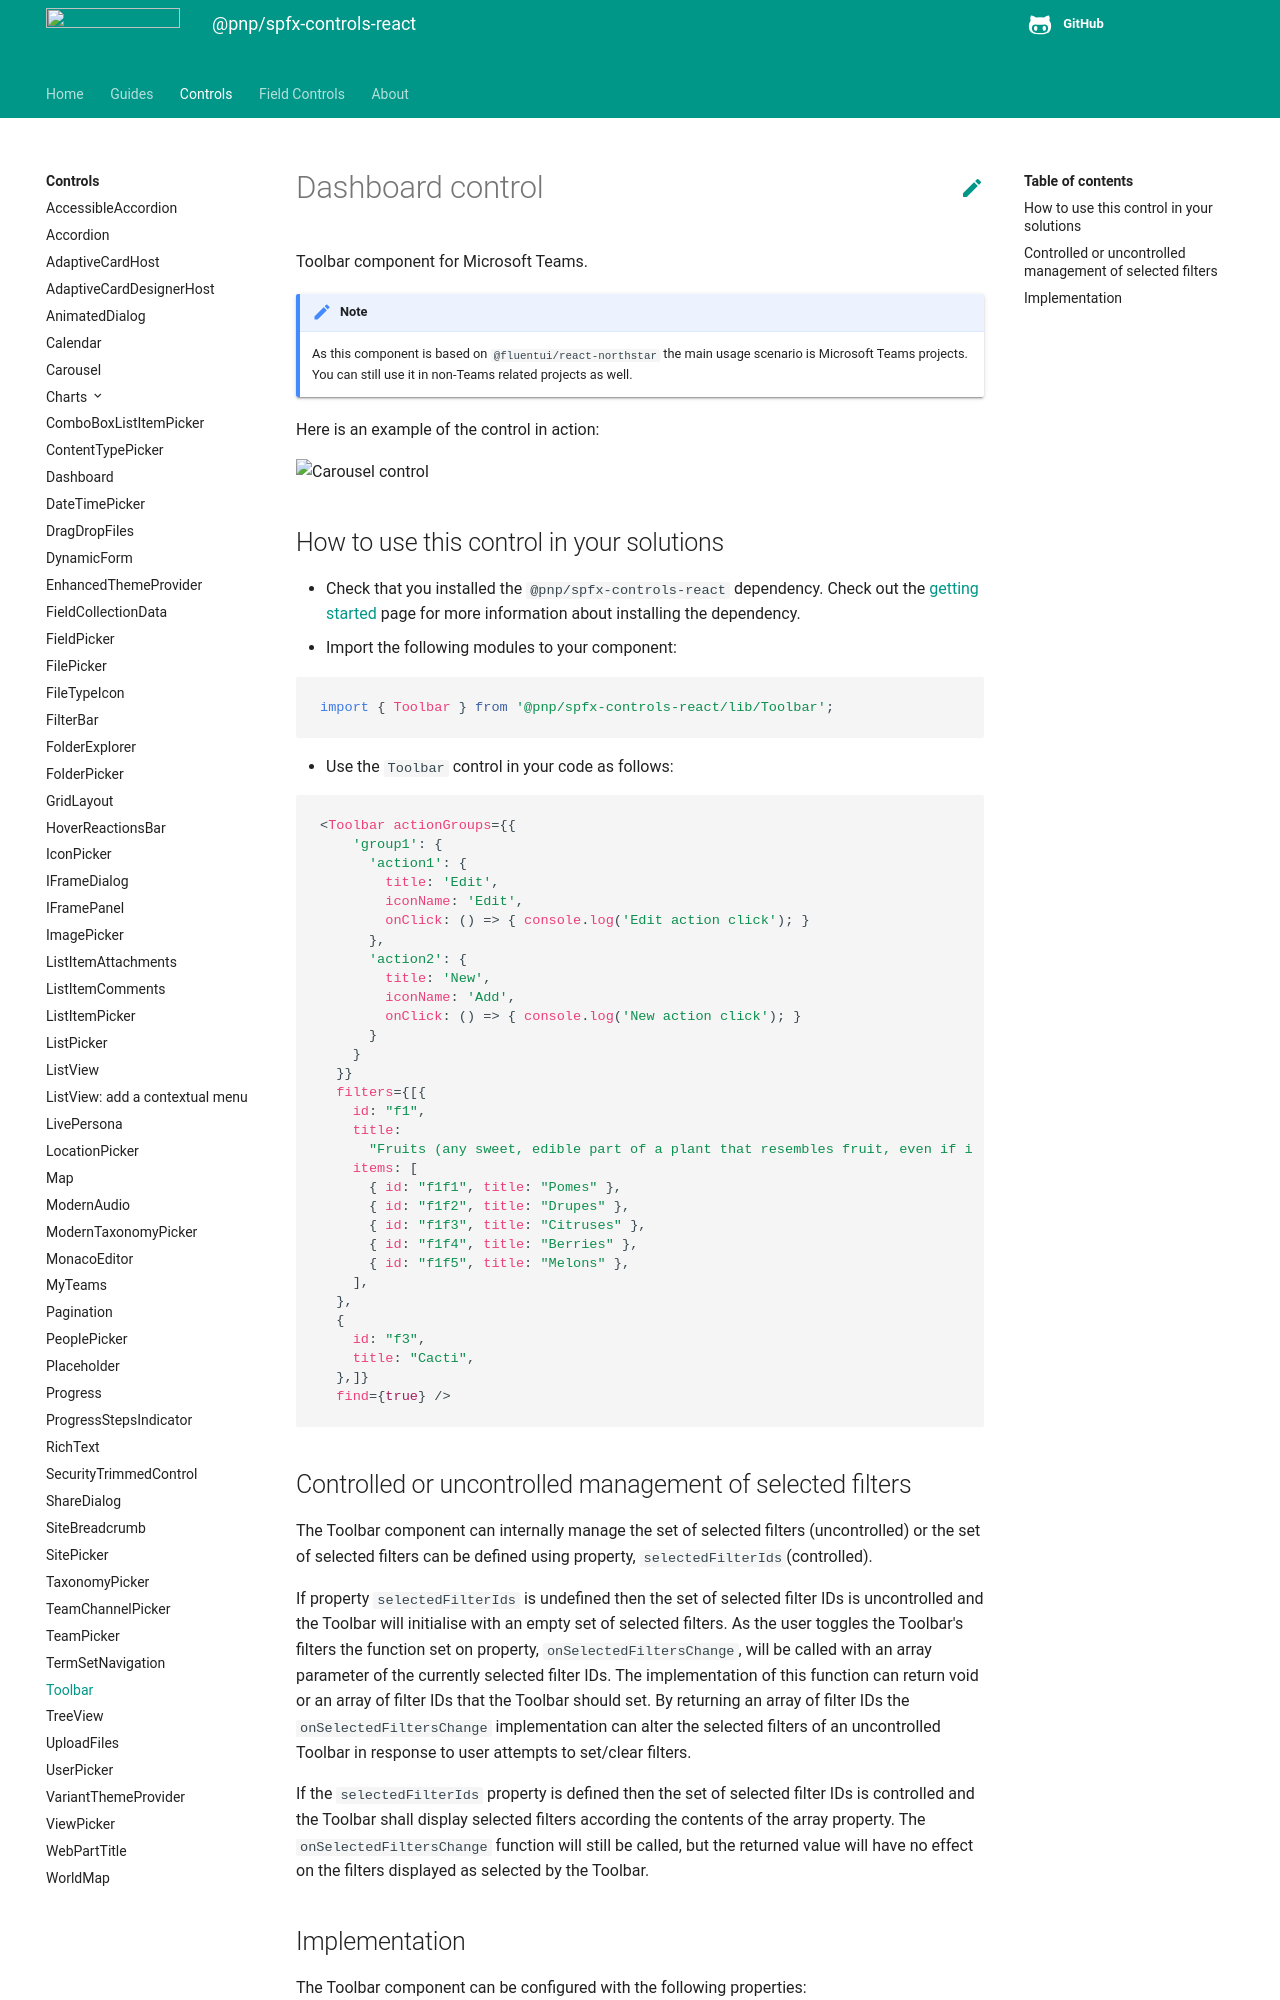

repository: pnp/sp-dev-fx-controls-react · page: controls/Toolbar/index.html · generator: mkdocs

# Dashboard control

Toolbar component for Microsoft Teams.

!!! Note
    As this component is based on `@fluentui/react-northstar` the main usage scenario is Microsoft Teams projects. You can still use it in non-Teams related projects as well.

Here is an example of the control in action:

![Carousel control](../assets/toolbar.png)

## How to use this control in your solutions

- Check that you installed the `@pnp/spfx-controls-react` dependency. Check out the [getting started](../../#getting-started) page for more information about installing the dependency.
- Import the following modules to your component:

```TypeScript
import { Toolbar } from '@pnp/spfx-controls-react/lib/Toolbar';
```

- Use the `Toolbar` control in your code as follows:

```TypeSCript
<Toolbar actionGroups={{
    'group1': {
      'action1': {
        title: 'Edit',
        iconName: 'Edit',
        onClick: () => { console.log('Edit action click'); }
      },
      'action2': {
        title: 'New',
        iconName: 'Add',
        onClick: () => { console.log('New action click'); }
      }
    }
  }}
  filters={[{
    id: "f1",
    title:
      "Fruits (any sweet, edible part of a plant that resembles fruit, even if it does not develop from a floral ovary)",
    items: [
      { id: "f1f1", title: "Pomes" },
      { id: "f1f2", title: "Drupes" },
      { id: "f1f3", title: "Citruses" },
      { id: "f1f4", title: "Berries" },
      { id: "f1f5", title: "Melons" },
    ],
  },
  {
    id: "f3",
    title: "Cacti",
  },]}
  find={true} />
```
